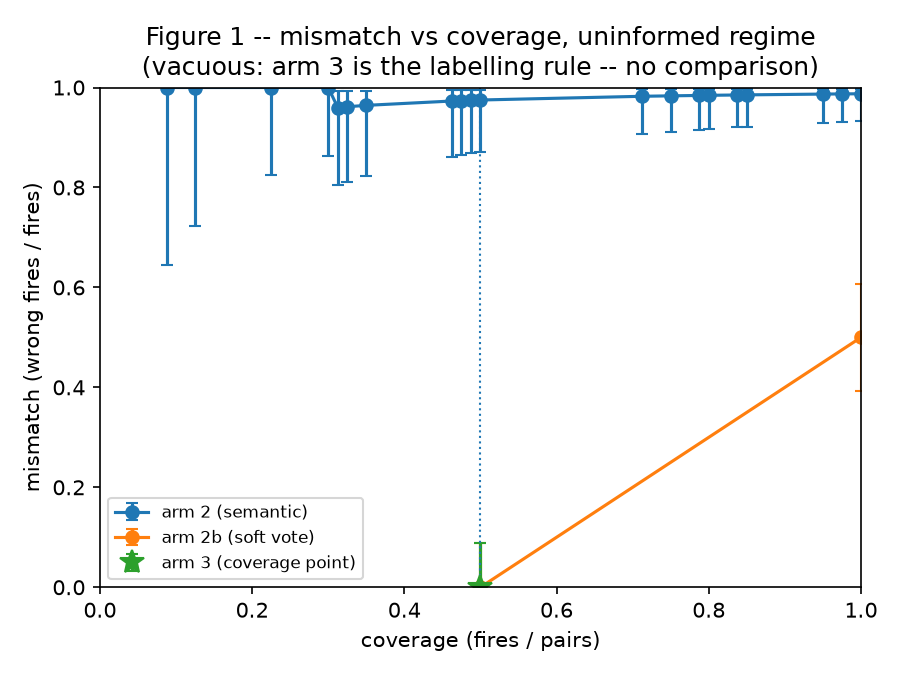

The data file committed next to this chart (first rows):
dispatcher, threshold, fires, pairs, coverage, wrong, mismatch, wilson_low, wilson_high, coverage_point
arm 2 (semantic), 0.1649, 7, 80, 0.0875, 7, 1.0, 0.6457, 1.0, False
arm 2 (semantic), 0.1584, 10, 80, 0.125, 10, 1.0, 0.7225, 1.0, False
arm 2 (semantic), 0.15, 18, 80, 0.225, 18, 1.0, 0.8241, 1.0, False
arm 2 (semantic), 0.1444, 24, 80, 0.3, 24, 1.0, 0.862, 1.0, False
arm 2 (semantic), 0.1429, 25, 80, 0.3125, 24, 0.96, 0.8046, 0.9929, False
arm 2 (semantic), 0.1412, 26, 80, 0.325, 25, 0.9615, 0.8111, 0.9932, False
arm 2 (semantic), 0.1395, 28, 80, 0.35, 27, 0.9643, 0.8229, 0.9937, False
arm 2 (semantic), 0.134, 37, 80, 0.4625, 36, 0.973, 0.8618, 0.9952, False
arm 2 (semantic), 0.13, 38, 80, 0.475, 37, 0.9737, 0.865, 0.9953, False
arm 2 (semantic), 0.1287, 39, 80, 0.4875, 38, 0.9744, 0.8682, 0.9955, False
arm 2 (semantic), 0.1275, 40, 80, 0.5, 39, 0.975, 0.8712, 0.9956, False
arm 2 (semantic), 0.125, 57, 80, 0.7125, 56, 0.9825, 0.9071, 0.9969, False
arm 2 (semantic), 0.1215, 60, 80, 0.75, 59, 0.9833, 0.9114, 0.9971, False
arm 2 (semantic), 0.1212, 63, 80, 0.7875, 62, 0.9841, 0.9154, 0.9972, False
arm 2 (semantic), 0.1193, 64, 80, 0.8, 63, 0.9844, 0.9167, 0.9972, False
arm 2 (semantic), 0.1182, 67, 80, 0.8375, 66, 0.9851, 0.9202, 0.9974, False
arm 2 (semantic), 0.1176, 68, 80, 0.85, 67, 0.9853, 0.9213, 0.9974, False
arm 2 (semantic), 0.1151, 76, 80, 0.95, 75, 0.9868, 0.9292, 0.9977, False
arm 2 (semantic), 0.1127, 78, 80, 0.975, 77, 0.9872, 0.9309, 0.9977, False
arm 2 (semantic), 0.1119, 80, 80, 1.0, 79, 0.9875, 0.9325, 0.9978, False
arm 3 (precondition), , 40, 80, 0.5, 0, 0.0, 0.0, 0.08762, True
arm 2b (soft vote), 1.0, 40, 80, 0.5, 0, 0.0, 0.0, 0.08762, False
arm 2b (soft vote), 0.8889, 80, 80, 1.0, 40, 0.5, 0.393, 0.607, False
arm 2c (intent key), , 0, 80, 0.0, 0, , , , False
